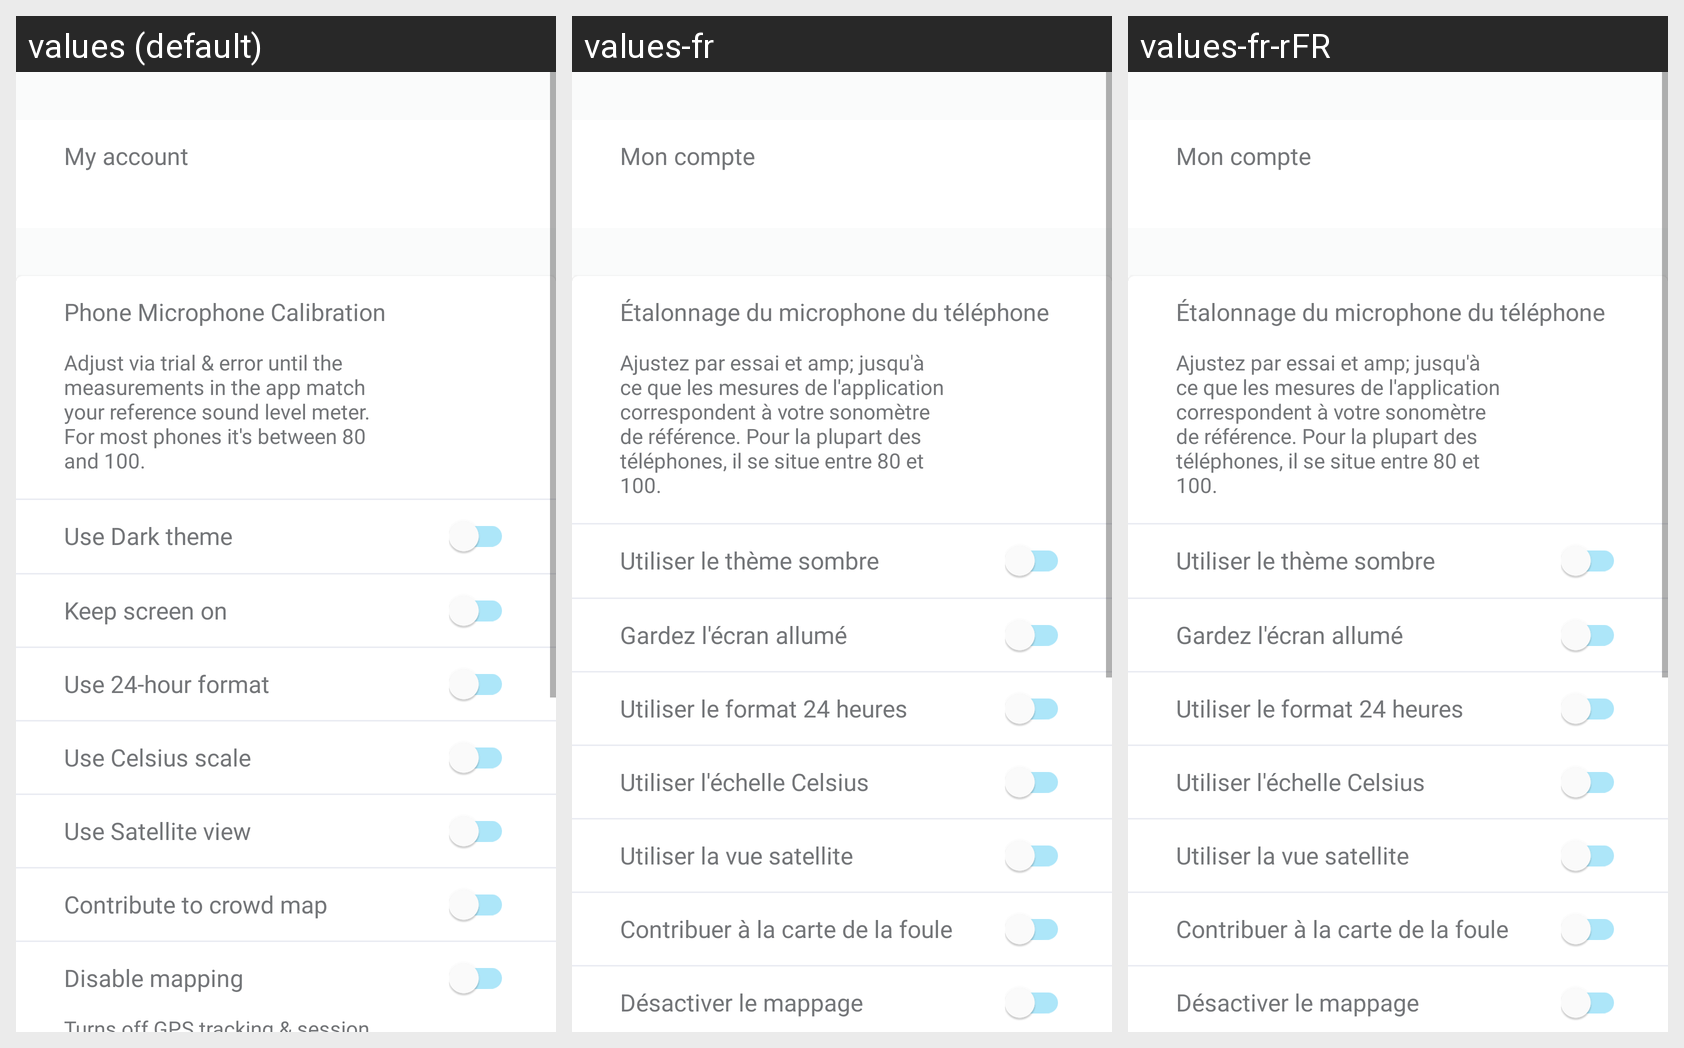

The Android screen above is rendered under several locales of the same app. Produce the string resources it draws, with the default and per-locale values.
Android screen res/layout/fragment_settings.xml rendered under 3 locales, left to right: values (default), values-fr, values-fr-rFR. Device: Nexus 5 (rendered at 1080×1920; each locale shown at half size, 540×960, under a caption strip naming it); theme Theme.Aircasting.
Strings drawn on this screen, with the default value and each locale's value (text and hints the layout hard-codes, and strings that could not be matched under every locale, appear in the picture but are not listed):

settings_my_account
  values: My account
  values-fr: Mon compte
  values-fr-rFR: Mon compte

microphone_settings_title
  values: Phone Microphone Calibration
  values-fr: Étalonnage du microphone du téléphone
  values-fr-rFR: Étalonnage du microphone du téléphone

microphone_settings_description
  values: Adjust via trial & error until the measurements in the app match your reference sound level meter. For most phones it's between 80 and 100.
  values-fr: Ajustez par essai et amp; jusqu'à ce que les mesures de l'application correspondent à votre sonomètre de référence. Pour la plupart des téléphones, il se situe entre 80 et 100.
  values-fr-rFR: Ajustez par essai et amp; jusqu'à ce que les mesures de l'application correspondent à votre sonomètre de référence. Pour la plupart des téléphones, il se situe entre 80 et 100.

use_dark_theme
  values: Use Dark theme
  values-fr: Utiliser le thème sombre
  values-fr-rFR: Utiliser le thème sombre

keep_screen_on
  values: Keep screen on
  values-fr: Gardez l'écran allumé
  values-fr-rFR: Gardez l'écran allumé

use_24_hour_format
  values: Use 24-hour format
  values-fr: Utiliser le format 24 heures
  values-fr-rFR: Utiliser le format 24 heures

use_celsius_scale
  values: Use Celsius scale
  values-fr: Utiliser l'échelle Celsius
  values-fr-rFR: Utiliser l'échelle Celsius

use_satellite_view
  values: Use Satellite view
  values-fr: Utiliser la vue satellite
  values-fr-rFR: Utiliser la vue satellite

settings_contribute_to_crowdmap
  values: Contribute to crowd map
  values-fr: Contribuer à la carte de la foule
  values-fr-rFR: Contribuer à la carte de la foule

disable_mapping
  values: Disable mapping
  values-fr: Désactiver le mappage
  values-fr-rFR: Désactiver le mappage
